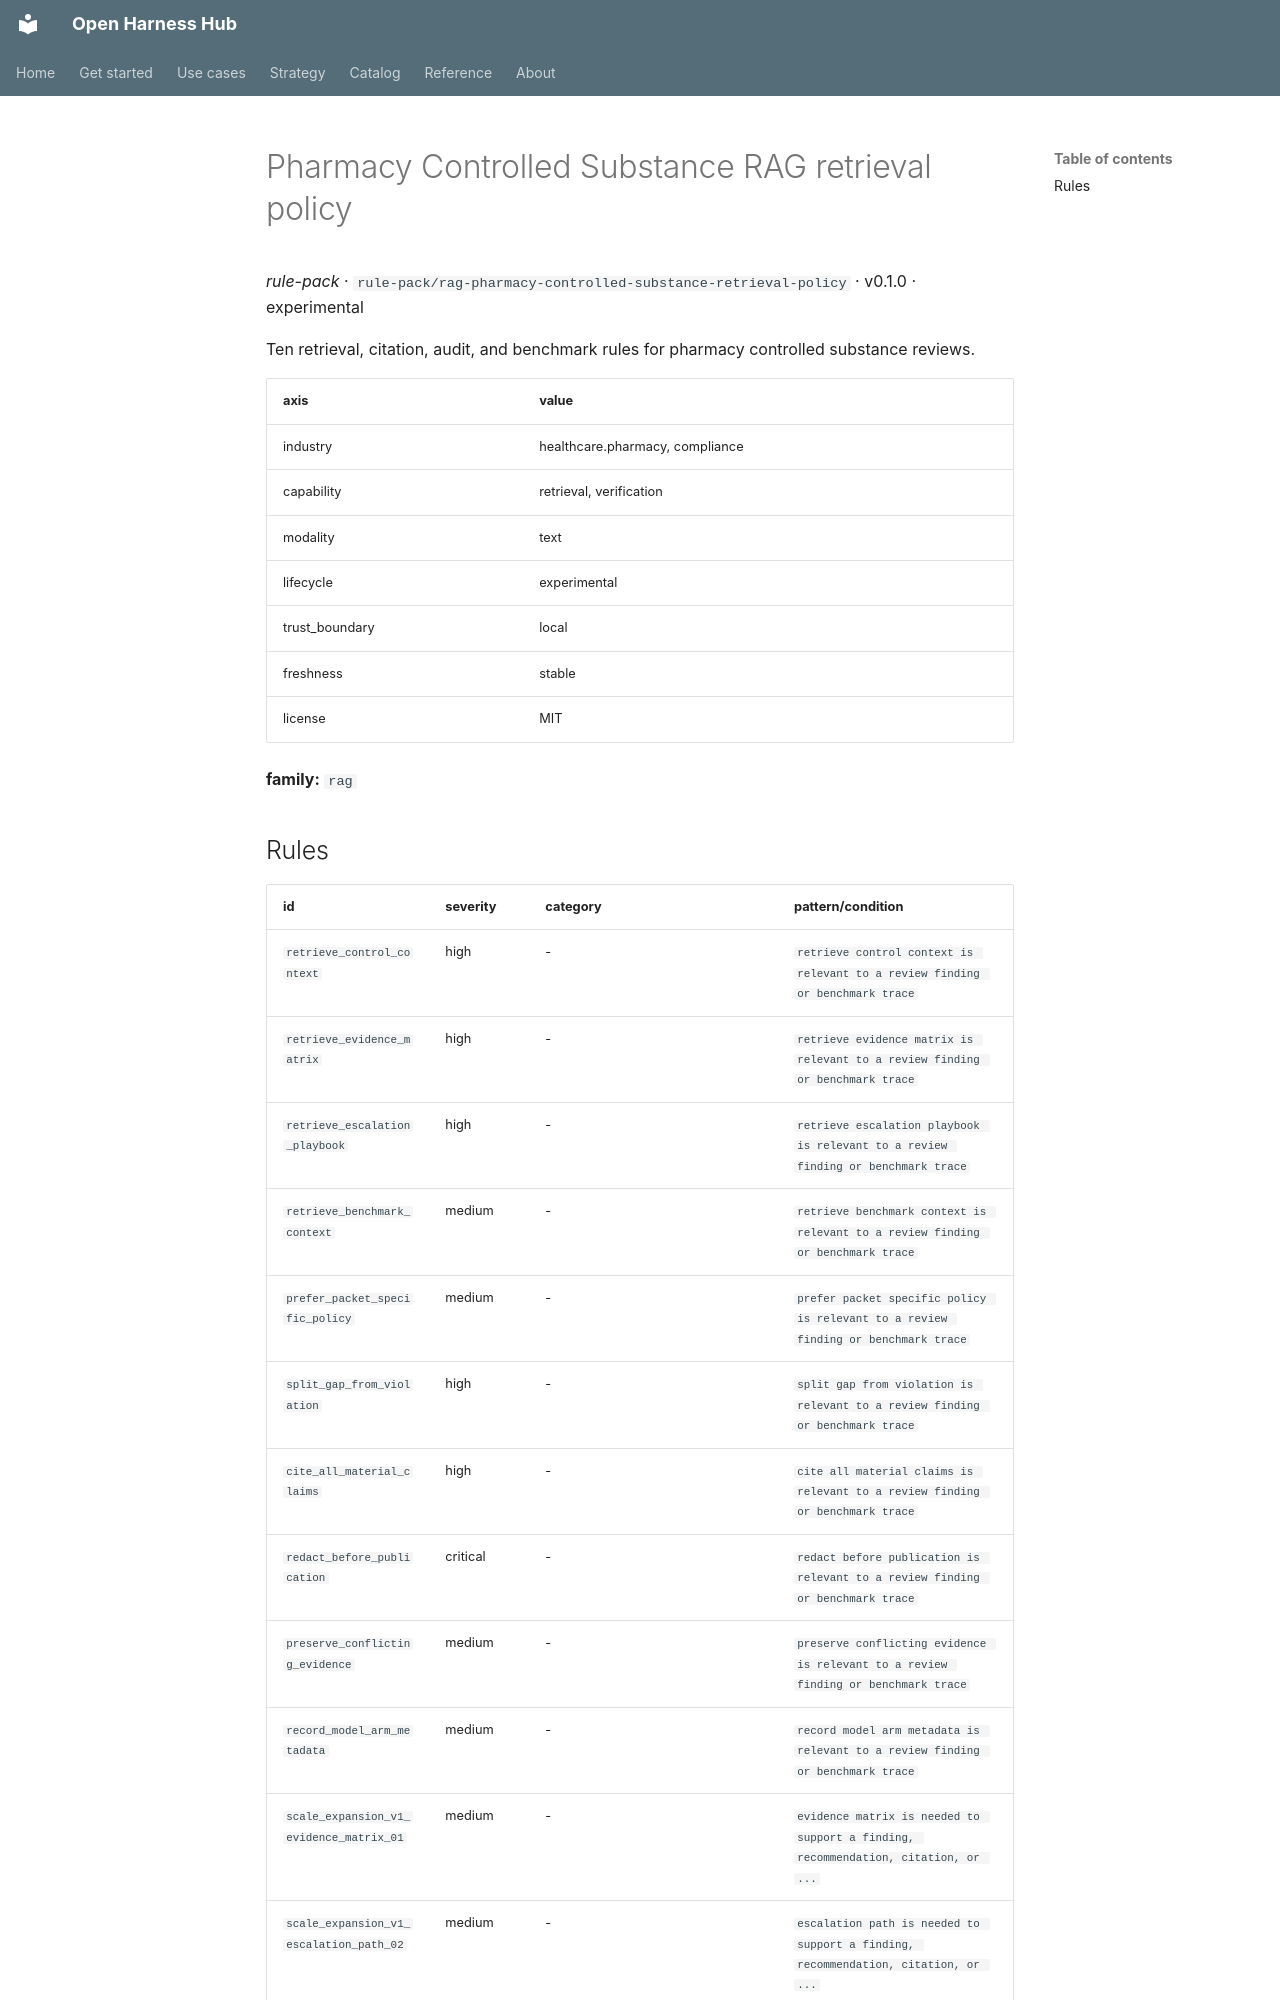

repository: Amarel-Taylor-Scott/open-harness-hub · page: catalog/rule-pack_rag-pharmacy-controlled-substance-retrieval-policy/index.html · generator: mkdocs

# Pharmacy Controlled Substance RAG retrieval policy

*rule-pack* · `rule-pack/rag-pharmacy-controlled-substance-retrieval-policy` · v0.1.0 · experimental

Ten retrieval, citation, audit, and benchmark rules for pharmacy controlled substance reviews.

| axis | value |
|---|---|
| industry | healthcare.pharmacy, compliance |
| capability | retrieval, verification |
| modality | text |
| lifecycle | experimental |
| trust_boundary | local |
| freshness | stable |
| license | MIT |



**family:** `rag`
